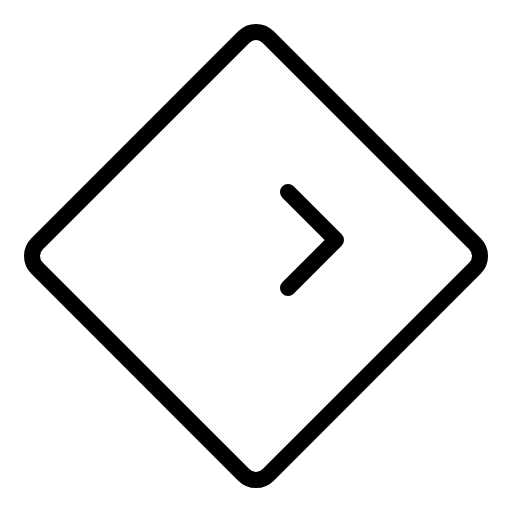
t = 0.00 s
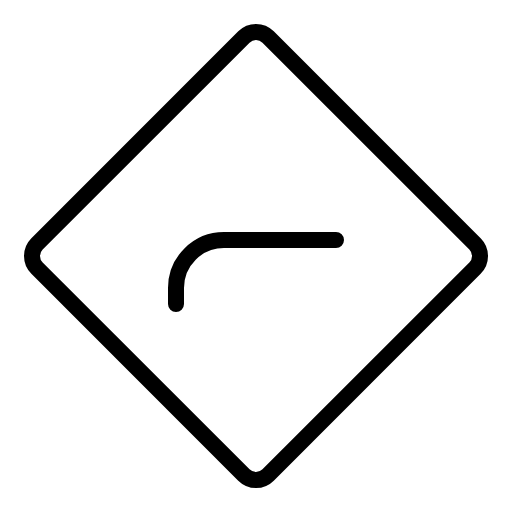
t = 0.60 s
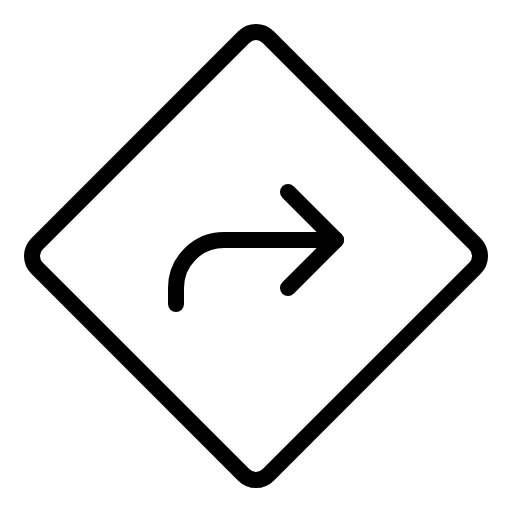
t = 0.98 s
t = 1.35 s: frame unchanged from t = 0.98 s, image omitted
t = 1.73 s: frame unchanged from t = 0.98 s, image omitted

The animated SVG that drew these frames (rendered in a browser with its animation timeline set to each time). Animation: 1 CSS @keyframes rule; one cycle of 2.10 s, repeats indefinitely.

<svg xmlns="http://www.w3.org/2000/svg" viewBox="0 0 256 256">
  <style>
    .draw-line {
      stroke-dasharray: 2000;
      stroke-dashoffset: 0;
    }
    svg:hover .draw-line {
      animation: phosphor-draw-in 1.5s ease-in-out infinite alternate;
    }
    @keyframes phosphor-draw-in {
      0%   { stroke-dashoffset: 2000; }
      100% { stroke-dashoffset: 0; }
    }
  </style><rect width="256" height="256" fill="none"/><path d="M88,152v-8a24,24,0,0,1,24-24h56" fill="none" stroke="currentColor" stroke-linecap="round" stroke-linejoin="round" stroke-width="8" class="draw-line" pathLength="1" style="animation-delay: 0s"/><rect x="46.3" y="46.3" width="163.41" height="163.41" rx="8.56" transform="translate(-53.02 128) rotate(-45)" fill="none" stroke="currentColor" stroke-linecap="round" stroke-linejoin="round" stroke-width="8" class="draw-line" pathLength="1" style="animation-delay: 0.3s"/><polyline points="144 96 168 120 144 144" fill="none" stroke="currentColor" stroke-linecap="round" stroke-linejoin="round" stroke-width="8" class="draw-line" pathLength="1" style="animation-delay: 0.6s"/></svg>
